Run: headless pygame with SDL's dummy video driver; simulated clock (each Clock.tick advances the game by its frame time, no real sleeping); random seed 0; keys injected as events and as key.get_pressed() state; no mouse input.
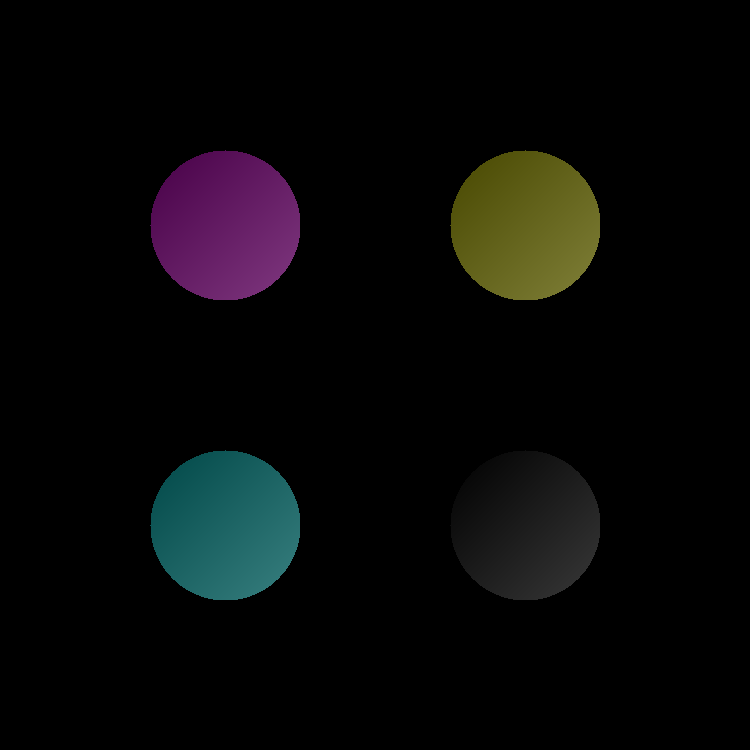
Frame 1 of 4 · flips 1–60 · no input
Frame 2 of 4 · flips 61–180 · tapped SPACE, RETURN · held RIGHT (→), D · screen unchanged from frame 1, image omitted
Frame 3 of 4 · flips 181–300 · held DOWN (↓), S · screen unchanged from frame 2, image omitted
Frame 4 of 4 · flips 301–420 · held LEFT (←), A, UP (↑), W · screen unchanged from frame 3, image omitted

The pygame program that drew these frames:

import pygame as pg
import math

def aks():
    print("asdasdAsd")

HEIGHT = 750
WIDTH = 750

def dot(vec_a, vec_b):
    return sum(i * j for i, j in zip(vec_a, vec_b))

class LSource:
    def __init__(self, pos, color):
        self.pos = pos 
        self.color = color
    def move(self, dx=0.0, dy=0.0, dz=0.0):
        for i in range(3):
            self.pos[i] += self.right[i] * dx
            self.pos[i] += self.up[i] * dy
            self.pos[i] += self.forward[i] * dz



class Ball:
    def __init__(self, cent, rad, color):
        self.center = cent
        self.radius = rad
        self.color = color


W5 = WIDTH/5
H5 = HEIGHT/5

light_source = LSource([700, 700, 0], [1.0, 1.0, 1.0])

balls = [Ball([W5,H5,0], min(WIDTH//10,HEIGHT//10), (0.7, 0, 0.7)), Ball([W5,3*H5,0], min(WIDTH//10,HEIGHT//10), (0,0.7,0.7)),
         Ball([3*W5,H5,0], min(WIDTH//10, HEIGHT//10), (0.7,0.7,0)), Ball([3*W5,3*H5,0], min(WIDTH//10,HEIGHT//10), (0,0,0))]
ball_surfs = []

def ftoc(a:float):
    return min(max(int(a*255), 0.0), 255)

for ball in balls:
    ball_surf = pg.Surface((2*ball.radius, 2*ball.radius))
    for i in range(-ball.radius, ball.radius):
        for j in range(-ball.radius, ball.radius):
            if i**2 + j**2 <= (ball.radius)**2:
                z = math.sqrt(ball.radius**2 - i**2 - j**2)
                bigdot = dot([light_source.pos[0]/WIDTH, light_source.pos[1]/HEIGHT, light_source.pos[2]/ball.radius], [(i+ball.radius)/WIDTH, (j+ball.radius)/HEIGHT, z/ball.radius])
                # print(bigdot)
                tmp = max(0.0, bigdot)
                diff = [tmp*light_source.color[0], tmp*light_source.color[1], tmp*light_source.color[2]]
                # print(diff)
                clr = [ftoc(color*0.4 + df*0.6) for (color, df) in zip(ball.color, diff)]
                pg.draw.rect(ball_surf, clr, (i+ball.radius,j+ball.radius,1,1))

    ball_surfs.append((ball_surf, (ball.center[0], ball.center[1])))


#GUI 
pg.init()
screen = pg.display.set_mode((WIDTH,HEIGHT))
clock = pg.time.Clock()
running= True

while running:
    for event in pg.event.get():
        if event.type == pg.QUIT:
            running = False

    screen.fill((0,0,0))
    screen.blits(ball_surfs)
    pg.display.flip()

    clock.tick(60)

pg.quit()
